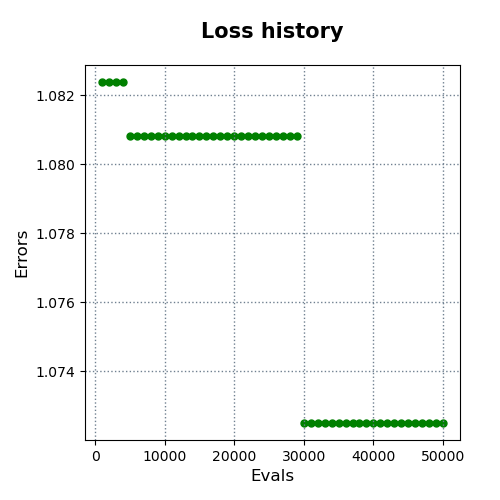

Values plotted in this chart, from the file beside it:
evals, errors
1000, 1.082
2000, 1.082
3000, 1.082
4000, 1.082
5000, 1.081
6000, 1.081
7000, 1.081
8000, 1.081
9000, 1.081
10000, 1.081
11000, 1.081
12000, 1.081
13000, 1.081
14000, 1.081
15000, 1.081
16000, 1.081
17000, 1.081
18000, 1.081
19000, 1.081
20000, 1.081
21000, 1.081
22000, 1.081
23000, 1.081
24000, 1.081
25000, 1.081
26000, 1.081
27000, 1.081
28000, 1.081
29000, 1.081
30000, 1.073
31000, 1.073
32000, 1.073
33000, 1.073
34000, 1.073
35000, 1.073
36000, 1.073
37000, 1.073
38000, 1.073
39000, 1.073
40000, 1.073
41000, 1.073
42000, 1.073
43000, 1.073
44000, 1.073
45000, 1.073
46000, 1.073
47000, 1.073
48000, 1.073
49000, 1.073
50000, 1.073
